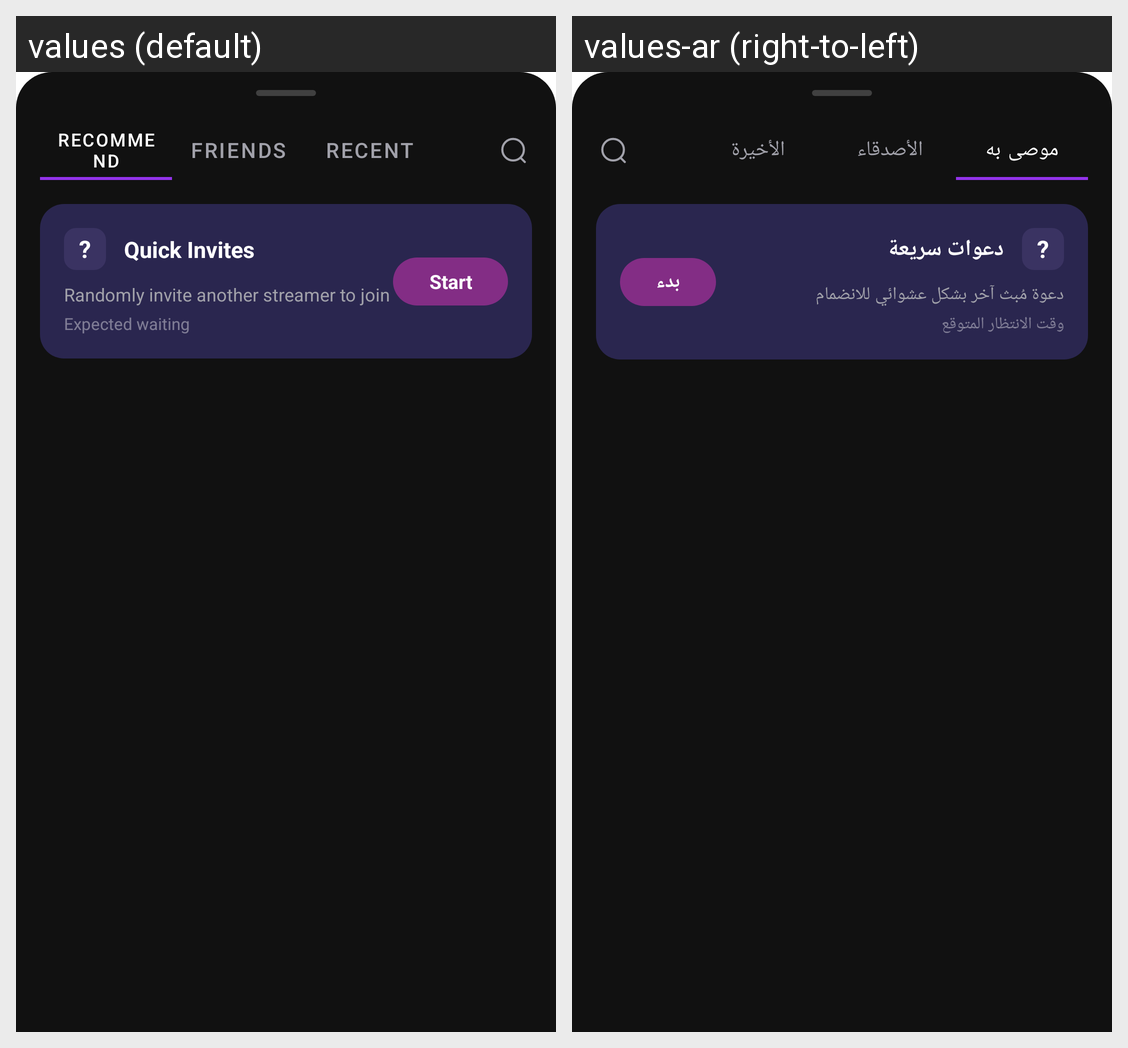

The same Android screen rendered under two of its app's locales, left to right. List the strings drawn on it with the default value and each locale's translation.
Android screen res/layout/btmsheet_stream_invite.xml rendered under 2 locales, left to right: values (default), values-ar (right-to-left). Device: Nexus 5 (rendered at 1080×1920; each locale shown at half size, 540×960, under a caption strip naming it); theme AppTheme.
Strings drawn on this screen, with the default value and each locale's value (text and hints the layout hard-codes, and strings that could not be matched under every locale, appear in the picture but are not listed):

title_recommend
  values: Recommend
  values-ar: موصى به

friends
  values: Friends
  values-ar: الأصدقاء

title_recent
  values: Recent
  values-ar: الأخيرة

title_quick_invites
  values: Quick Invites
  values-ar: دعوات سريعة

random_invite_another_streamer
  values: Randomly invite another streamer to join
  values-ar: دعوة مُبث آخر بشكل عشوائي للانضمام

expected_waiting
  values: Expected waiting
  values-ar: وقت الانتظار المتوقع

action_start
  values: Start
  values-ar: بدء
